Run: headless pygame with SDL's dummy video driver; simulated clock (each Clock.tick advances the game by its frame time, no real sleeping); random seed 0; keys injected as events and as key.get_pressed() state; no mouse input.
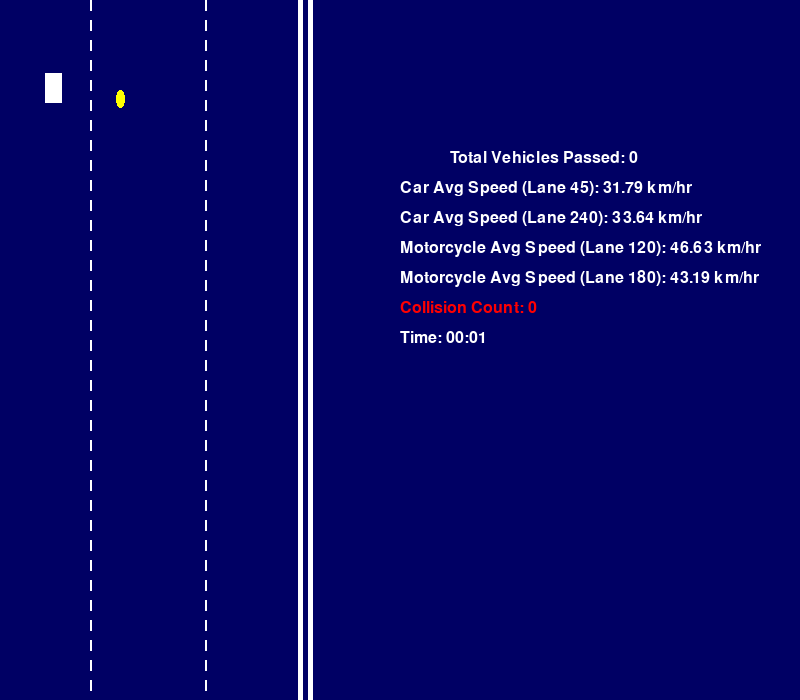
Frame 1 of 4 · flips 1–60 · no input
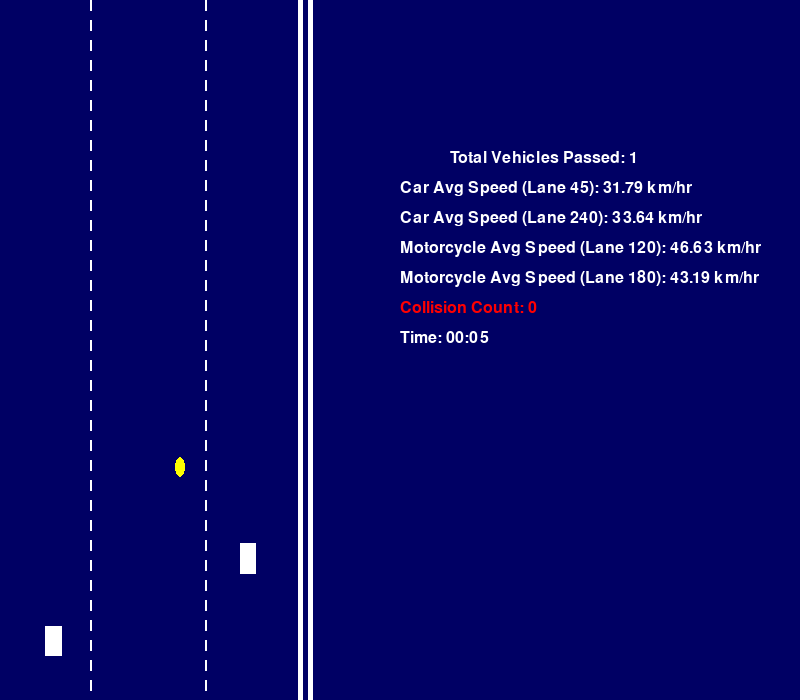
Frame 2 of 4 · flips 61–180 · tapped SPACE, RETURN · held RIGHT (→), D
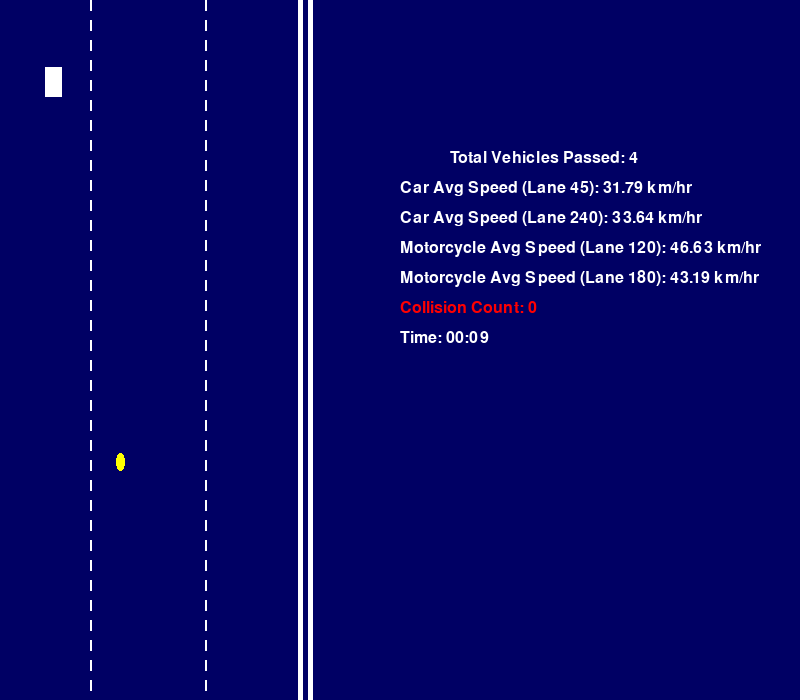
Frame 3 of 4 · flips 181–300 · held DOWN (↓), S
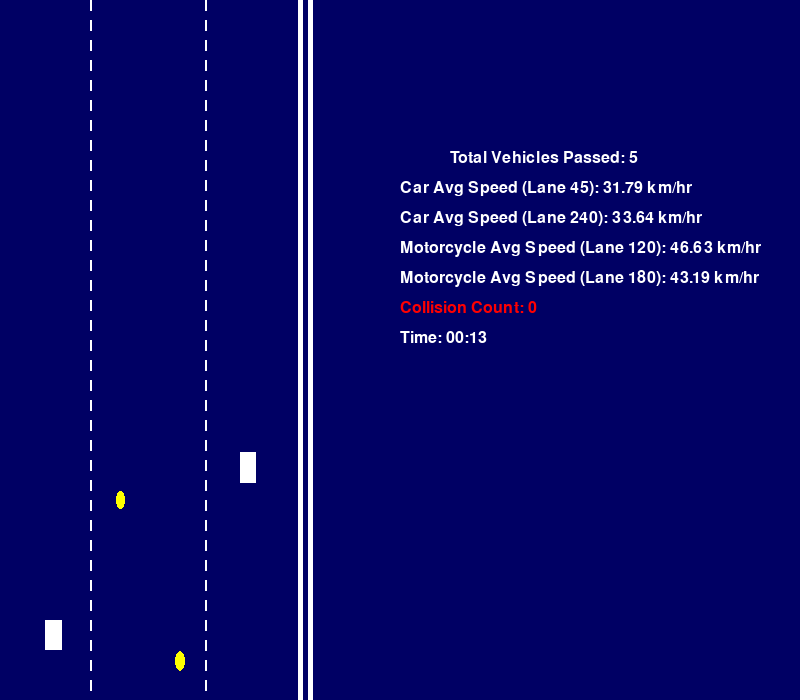
Frame 4 of 4 · flips 301–420 · held LEFT (←), A, UP (↑), W

The pygame program that drew these frames:

import pygame
import random
import time

pygame.init()

width, height = 800, 700
screen = pygame.display.set_mode((width, height))
pygame.display.set_caption('Dedicated lanes vehicle simulation')

REAL_WORLD_HEIGHT = 200  
SCREEN_HEIGHT = 700  
FPS = 30  
distance_per_pixel = REAL_WORLD_HEIGHT / SCREEN_HEIGHT  # 0.286 m/pixel

MOTORCYCLE_MIN_SPEED = 6
MOTORCYCLE_MAX_SPEED = 7
CAR_MIN_SPEED = 4
CAR_MAX_SPEED = 5.5

WHITE = (255, 255, 255)
BLUE = (0, 0, 100)
YELLOW = (255, 255, 0)
RED = (255, 0, 0)  # Added for collision indication

total_vehicles_passed = 0
collision_count = 0  # Initialize collision counter

car_velocity_data = {
    45: {"display_speed": 0, "update_time": 0},
    240: {"display_speed": 0, "update_time": 0}
}

motorcycle_velocity_data = {
    120: {"display_speed": 0, "update_time": 0},
    180: {"display_speed": 0, "update_time": 0}
}

SPEED_UPDATE_INTERVAL = 1000  

def calculate_real_speed(pixels_per_frame):
    """Convert simulation speed to km/h"""
    meters_per_frame = pixels_per_frame * distance_per_pixel
    meters_per_second = meters_per_frame * FPS
    kilometers_per_hour = (meters_per_second * 3600) / 1000
    return kilometers_per_hour

def normalize_speed(speed, vehicle_type):
    """Normalize speed to the appropriate range"""
    if vehicle_type == "motorcycle":
        return max(MOTORCYCLE_MIN_SPEED, min(MOTORCYCLE_MAX_SPEED, speed))
    else:
        return max(CAR_MIN_SPEED, min(CAR_MAX_SPEED, speed))

start_time = pygame.time.get_ticks()

class Vehicle:
    def __init__(self, vehicle_type, lane_position):
        self.vehicle_type = vehicle_type
        self.x = lane_position 
        self.y = random.randint(-height, -50)  # Start vehicles off screen but not at the very edge
        self.in_collision = False  # Track if vehicle is currently in collision
        self.has_collided_with = set()  # Set of vehicles this one has already collided with
        self.on_screen = False  # Track if vehicle is on screen

        if vehicle_type == "motorcycle":
            self.max_speed = random.uniform(MOTORCYCLE_MIN_SPEED, MOTORCYCLE_MAX_SPEED)
            self.speed = self.max_speed
        else:
            self.max_speed = random.uniform(CAR_MIN_SPEED, CAR_MAX_SPEED)
            self.speed = self.max_speed
            
        self.original_speed = self.speed
        self.prev_y = self.y

        if vehicle_type == "motorcycle":
            self.size = random.randint(8, 10)  
            self.width = self.size
            self.length = self.size * 2
        elif vehicle_type == "car":
            self.width = random.randint(13, 20)  
            self.length = random.randint(23, 33) 

    def fall(self, vehicles_in_lane, safe_threshold):
        global total_vehicles_passed
        self.prev_y = self.y

        closest_vehicle = None
        closest_distance = float('inf')

        # Find the closest vehicle ahead in the same lane
        for other_vehicle in vehicles_in_lane:
            if other_vehicle != self and other_vehicle.y > self.y:
                distance = other_vehicle.y - self.y
                if distance < closest_distance:
                    closest_distance = distance
                    closest_vehicle = other_vehicle

        # Adjust speed based on proximity to the closest vehicle
        if closest_vehicle:
            if closest_distance < safe_threshold:
                # Too close, adjust speed to avoid collision
                self.speed = max(closest_vehicle.speed - 0.5, 0)
            elif closest_distance > 70:
                self.speed = min(self.max_speed, self.original_speed + 0.5)
            else:
                # Moderate distance, maintain original speed
                self.speed = self.original_speed
        else:
            # No vehicle ahead, move at maximum speed
            self.speed = self.max_speed

        # Scale the movement speed while keeping the display speed in range
        movement_scale = 1 
        self.y += self.speed * movement_scale
        
        # Check if vehicle entered screen
        if not self.on_screen and self.y > 0:
            self.on_screen = True
            
        # Check if vehicle exited screen
        if self.y > height:
            self.y = random.randint(-height, -50)  # Start further off screen
            self.prev_y = self.y
            self.on_screen = False
            self.has_collided_with.clear()  # Reset collision history
            self.in_collision = False
            total_vehicles_passed += 1

    def get_current_speed(self):
        """Get the normalized speed for the vehicle type"""
        return normalize_speed(self.speed, self.vehicle_type)

    def draw(self, surface):
        if self.vehicle_type == "motorcycle":
            # Use red color for collisions, yellow for normal
            color = RED if self.in_collision else YELLOW
            oval_width = self.size * 2  
            oval_height = self.size     
            pygame.draw.ellipse(surface, color, (self.x - oval_height // 2, int(self.y) - oval_width // 2, oval_height, oval_width))
        elif self.vehicle_type == "car":
            # Use red color for collisions, white for normal
            color = RED if self.in_collision else WHITE
            pygame.draw.rect(surface, color, (self.x, int(self.y), self.width, self.length))

    def get_rect(self):
        # Return a pygame Rect for collision detection
        if self.vehicle_type == "motorcycle":
            oval_width = self.size * 2
            oval_height = self.size
            return pygame.Rect(self.x - oval_height // 2, int(self.y) - oval_width // 2, oval_height, oval_width)
        else:  # car
            return pygame.Rect(self.x, int(self.y), self.width, self.length)

def check_collisions():
    # For dedicated lanes, we should check collisions only within the same lane
    # Since vehicles stay in their own lanes, we should only detect rear-end collisions
    global collision_count
    
    # Reset collision flags for all vehicles
    for lane, lane_vehicles in vehicles.items():
        for vehicle in lane_vehicles:
            vehicle.in_collision = False
    
    for lane, lane_vehicles in vehicles.items():
        # Sort vehicles in lane by y-position (front to back)
        sorted_vehicles = sorted(lane_vehicles, key=lambda v: v.y)
        
        # Check for collisions between consecutive vehicles
        for i in range(len(sorted_vehicles) - 1):
            front_vehicle = sorted_vehicles[i]
            back_vehicle = sorted_vehicles[i + 1]
            
            # Skip if either vehicle is not on screen
            if not front_vehicle.on_screen or not back_vehicle.on_screen:
                continue
                
            # Skip if vehicles are far apart
            if back_vehicle.y + back_vehicle.length < front_vehicle.y:
                continue
                
            # Create Rect objects for collision detection
            rect1 = front_vehicle.get_rect()
            rect2 = back_vehicle.get_rect()
            
            # Check for collision
            if rect1.colliderect(rect2):
                # Mark both vehicles as in collision for visual effect
                front_vehicle.in_collision = True
                back_vehicle.in_collision = True
                
                # Only count collision if these two vehicles haven't collided before
                if back_vehicle not in front_vehicle.has_collided_with:
                    front_vehicle.has_collided_with.add(back_vehicle)
                    back_vehicle.has_collided_with.add(front_vehicle)
                    collision_count += 1
                    print(f"Collision detected: {front_vehicle.vehicle_type}-{back_vehicle.vehicle_type} in lane {lane}")

motorcycle_positions = [120, 180]
car_positions = [45, 240]
vehicle_types = ["motorcycle", "car"]
probabilities = [0.7, 0.3]  

vehicles = {pos: [] for pos in motorcycle_positions + car_positions}
safe_threshold = 50

# Timers for each lane position
timers = {pos: pygame.USEREVENT + i + 1 for i, pos in enumerate(motorcycle_positions + car_positions)}

# Reduce vehicle generation frequency to avoid overcrowding
for pos in motorcycle_positions:
    pygame.time.set_timer(timers[pos], 2000)  # Every 2 seconds for motorcycles
    
for pos in car_positions:
    pygame.time.set_timer(timers[pos], 3000)  # Every 3 seconds for cars

# Spawn initial vehicles immediately
for pos in motorcycle_positions:
    new_vehicle = Vehicle("motorcycle", pos)
    vehicles[pos].append(new_vehicle)

for pos in car_positions:
    new_vehicle = Vehicle("car", pos)
    vehicles[pos].append(new_vehicle)

last_print_time = time.time()
def calculate_average_speeds():
    car_speeds = []
    for lane in car_positions:
        if car_velocity_data[lane]['display_speed'] > 0:
            car_speeds.append(car_velocity_data[lane]['display_speed'] * scaling_factor)
    car_avg = sum(car_speeds) / len(car_speeds) if car_speeds else 0

    bike_speeds = []
    for lane in motorcycle_positions:
        if motorcycle_velocity_data[lane]['display_speed'] > 0:
            bike_speeds.append(motorcycle_velocity_data[lane]['display_speed'] * scaling_factor)
    bike_avg = sum(bike_speeds) / len(bike_speeds) if bike_speeds else 0

    return car_avg, bike_avg

# Main loop
running = True
clock = pygame.time.Clock()
while running:
    clock.tick(FPS)
    current_time = pygame.time.get_ticks()
    for event in pygame.event.get():
        if event.type == pygame.QUIT:
            running = False
    
        for pos, timer in timers.items():
            if event.type == timer:
                if pos in motorcycle_positions:
                    # Ensure sufficient spacing between motorcycles
                    if not vehicles[pos] or vehicles[pos][-1].y > 100:  # Increased gap for motorcycles
                        if random.random() < 0.6:  # Reduced probability
                            new_vehicle = Vehicle("motorcycle", pos)
                            vehicles[pos].append(new_vehicle)
                else:  
                    if random.random() < 0.2:  # Reduced probability
                        if not vehicles[pos] or vehicles[pos][-1].y > 50:
                            new_vehicle = Vehicle("car", pos)
                            vehicles[pos].append(new_vehicle)

    screen.fill(BLUE)

    for y in range(0, height, 20):  
        pygame.draw.line(screen, WHITE, (90, y), (90, y + 10), 2)  
        pygame.draw.line(screen, WHITE, (205, y), (205, y + 10), 2)  
    
    pygame.draw.line(screen, WHITE, (300, 0), (300, height), 5)
    pygame.draw.line(screen, WHITE, (310, 0), (310, height), 5)

    # Update and draw vehicles, calculate speeds
    for lane, lane_vehicles in vehicles.items():
        active_vehicles = []
        speeds_sum = 0
        vehicle_count = 0
        
        for vehicle in lane_vehicles:
            if vehicle.y <= height:
                vehicle.fall(lane_vehicles, safe_threshold)
                speeds_sum += vehicle.get_current_speed()
                vehicle_count += 1
                active_vehicles.append(vehicle)
        
        vehicles[lane] = active_vehicles
        
        # to update speed display every SPEED_UPDATE_INTERVAL milliseconds
        if vehicle_count > 0:
            if lane in car_positions:
                if current_time - car_velocity_data[lane]["update_time"] >= SPEED_UPDATE_INTERVAL:
                    car_velocity_data[lane]["display_speed"] = speeds_sum / vehicle_count
                    car_velocity_data[lane]["update_time"] = current_time
            elif lane in motorcycle_positions:
                if current_time - motorcycle_velocity_data[lane]["update_time"] >= SPEED_UPDATE_INTERVAL:
                    motorcycle_velocity_data[lane]["display_speed"] = speeds_sum / vehicle_count
                    motorcycle_velocity_data[lane]["update_time"] = current_time
    
    # Check for collisions after all vehicles have moved
    check_collisions()
    
    # Draw all vehicles after collision checks
    for lane, lane_vehicles in vehicles.items():
        for vehicle in lane_vehicles:
            vehicle.draw(screen)

    # Calculate elapsed time
    elapsed_time = pygame.time.get_ticks() - start_time  # in milliseconds
    elapsed_seconds = elapsed_time // 1000  #  seconds
    elapsed_minutes = elapsed_seconds // 60  #  minutes
    elapsed_seconds %= 60  # Remaining seconds

    font = pygame.font.Font(None, 24)
    y_offset = 150
    text = font.render(f"Total Vehicles Passed: {total_vehicles_passed}", True, WHITE)
    screen.blit(text, (450, y_offset))
    timer_text = font.render(f"Time: {elapsed_minutes:02}:{elapsed_seconds:02}",True, WHITE)
    screen.blit(timer_text, (400, y_offset+180))

    scaling_factor = 6.9 

    y_offset += 30
    for lane in car_positions:
        # scaling process
        scaled_speed = car_velocity_data[lane]['display_speed'] * scaling_factor
        text = font.render(f"Car Avg Speed (Lane {lane}): {scaled_speed:.2f} km/hr", True, WHITE)
        screen.blit(text, (400, y_offset))
        y_offset += 30

    for lane in motorcycle_positions:
        scaled_speed = motorcycle_velocity_data[lane]['display_speed'] * scaling_factor
        text = font.render(f"Motorcycle Avg Speed (Lane {lane}): {scaled_speed:.2f} km/hr", True, WHITE)
        screen.blit(text, (400, y_offset))
        y_offset += 30
    
    # Display collision count
    text = font.render(f"Collision Count: {collision_count}", True, RED)
    screen.blit(text, (400, y_offset))
    
    current_time = time.time()
    if current_time - last_print_time >= 1.0:  #every second printing
        car_avg, bike_avg = calculate_average_speeds()
        minutes = elapsed_minutes
        seconds = elapsed_seconds
        print(f"Time {minutes:02d}:{seconds:02d} - Car Avg Speed: {car_avg:.2f} km/hr, Bike Avg Speed: {bike_avg:.2f} km/hr")
        last_print_time = current_time

    pygame.display.flip()

pygame.quit()
